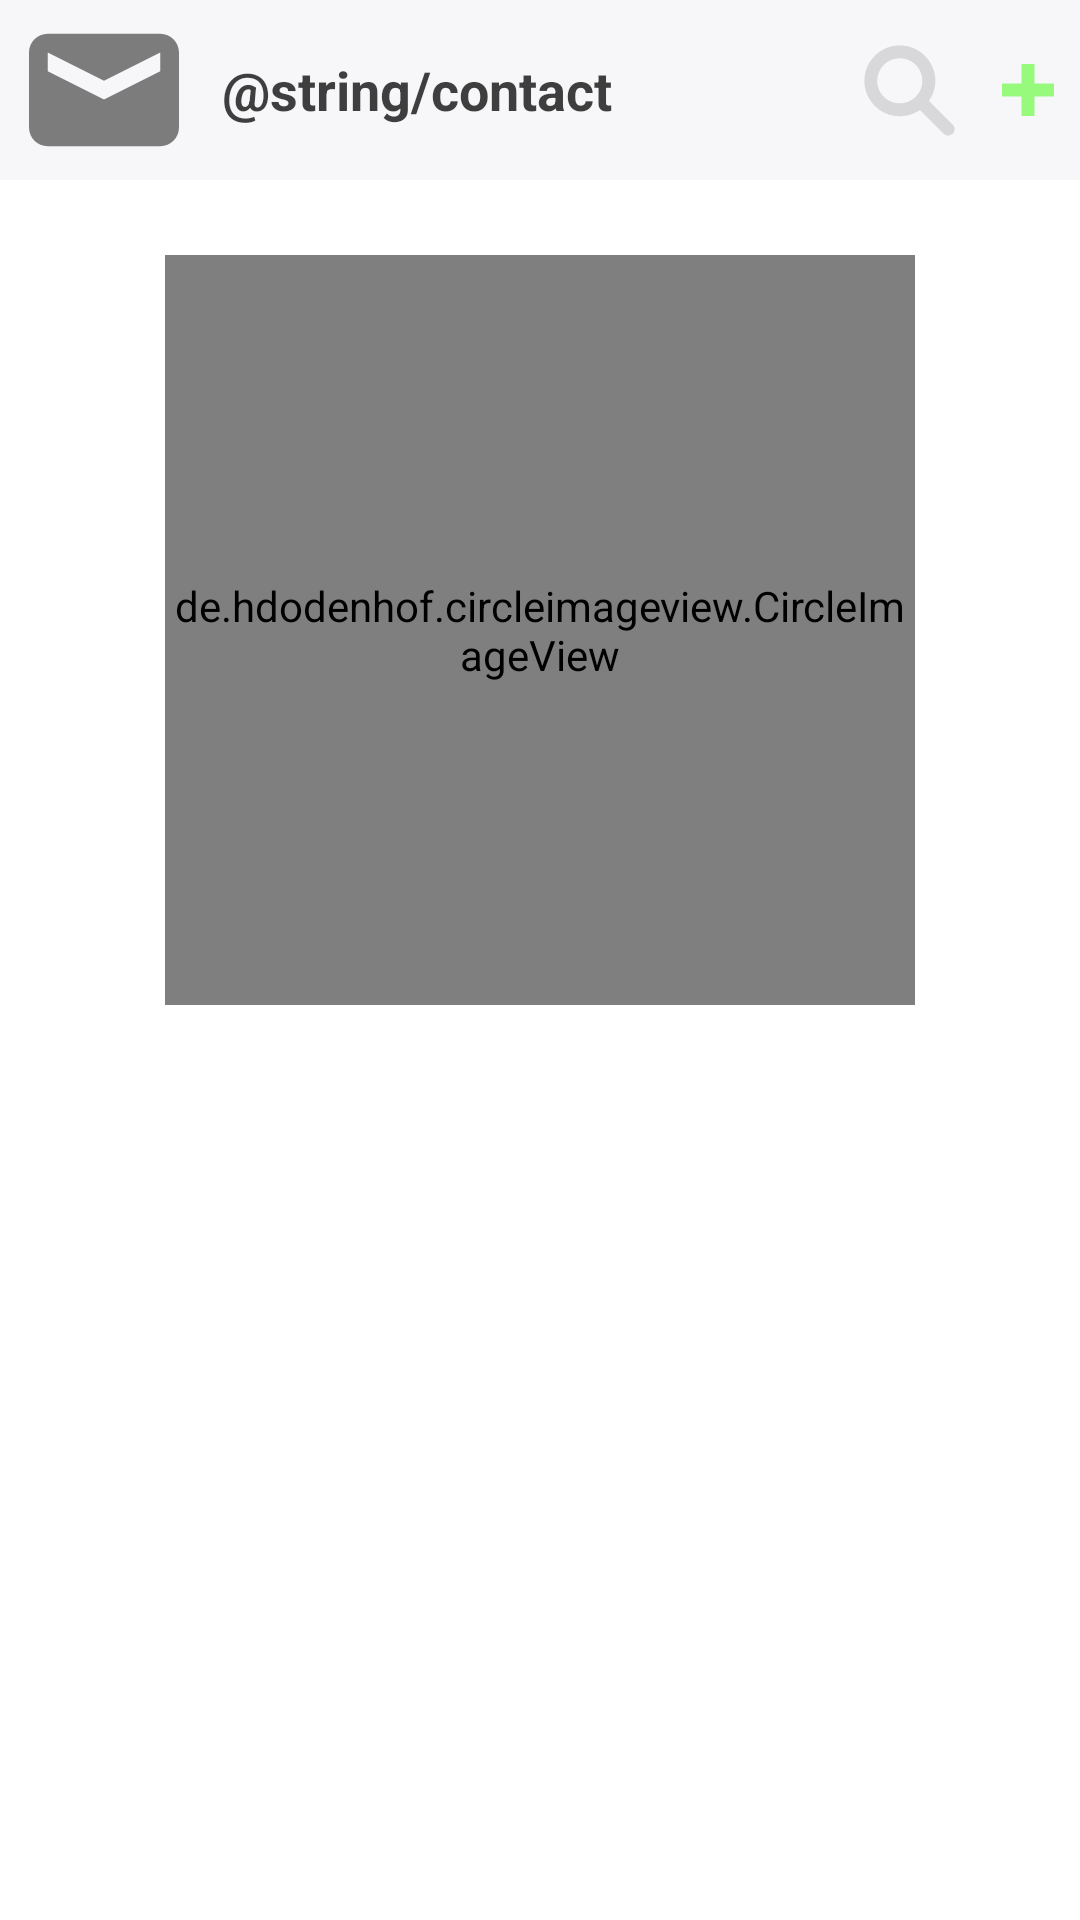

Here is an Android app screen rendered from its layout file. Give the layout XML and the strings, colors and styles it references.
<!-- AndroidManifest.xml: application theme Theme.RecycleView_Pro -->
<!-- res/layout/activity_more_information.xml -->
<?xml version="1.0" encoding="utf-8"?>
<RelativeLayout xmlns:android="http://schemas.android.com/apk/res/android"
    xmlns:app="http://schemas.android.com/apk/res-auto"
    xmlns:tools="http://schemas.android.com/tools"
    android:layout_width="match_parent"
    android:layout_height="match_parent"
    android:background="@color/white"
    tools:context=".MoreInformationActivity">

    <androidx.appcompat.widget.LinearLayoutCompat
        android:id="@+id/LinearLayoutTop"
        android:layout_width="match_parent"
        android:layout_height="60dp"
        android:background="@color/grey"
        android:gravity="center_vertical"
        android:orientation="horizontal">

        <ImageView
            android:layout_width="0dp"
            android:layout_height="50dp"
            android:layout_marginEnd="5dp"
            android:layout_weight="1"
            android:src="@drawable/ic_mail" />

        <TextView
            android:layout_width="0dp"
            android:layout_height="wrap_content"
            android:layout_weight="3"
            android:textColor="#BF000000"
            android:textStyle="bold"
            android:text="@string/contact"
            android:textSize="18dp" />

        <ImageView
            android:layout_width="0dp"
            android:layout_height="40dp"
            android:layout_marginStart="5dp"
            android:layout_weight="0.5"
            android:src="@drawable/ic_search" />

        <ImageView
            android:layout_width="0dp"
            android:layout_height="40dp"
            android:layout_marginStart="5dp"
            android:layout_weight="0.5"
            android:src="@drawable/ic_plus" />

    </androidx.appcompat.widget.LinearLayoutCompat>


    <de.hdodenhof.circleimageview.CircleImageView
        android:id="@+id/profilePicture"
        android:layout_width="250dp"
        android:layout_height="250dp"
        android:layout_below="@+id/LinearLayoutTop"
        android:layout_centerHorizontal="true"
        android:src="@drawable/img_person1"
        android:layout_marginTop="25dp"/>
    <TextView
        android:id="@+id/personName"
        android:layout_width="wrap_content"
        android:layout_height="wrap_content"
        android:layout_centerHorizontal="true"
        android:layout_marginTop="10dp"
        android:textColor="@color/black"
        android:textSize="30dp"
        android:textStyle="bold"
        android:layout_below="@+id/profilePicture"
        android:text=" "/>
    <TextView
        android:id="@+id/TextMessage"
        android:layout_width="350dp"
        android:layout_height="wrap_content"
        android:layout_centerHorizontal="true"
        android:layout_marginTop="10dp"
        android:textColor="@color/black"
        android:textSize="20dp"
        android:layout_below="@+id/personName"
        android:text=" "/>

</RelativeLayout>
<!-- resources referenced by this layout -->
<resources>
  <color name="black">#FF000000</color>
  <color name="grey">#F7F7FA</color>
  <color name="white">#FFFFFFFF</color>
  <!-- drawable ic_mail (drawable) -->
  <vector xmlns:android="http://schemas.android.com/apk/res/android"
      xmlns:aapt="http://schemas.android.com/aapt"
      android:width="16dp"
      android:height="16dp"
      android:viewportWidth="16"
      android:viewportHeight="16">
    <path
        android:pathData="m2,2.003c-1.108,0 -2,0.892 -2,2l0,8c0,1.108 0.892,2 2,2l12,0c1.108,0 2,-0.892 2,-2l0,-8c0,-1.108 -0.892,-2 -2,-2l-12,0zM2,4.003 L8,7.003 14,4.003 14,6.003 8,9.003 2,6.003 2,4.003z"
        android:strokeAlpha="0.5"
        android:strokeWidth="2"
        android:fillColor="#000000"
        android:strokeColor="#00000000"
        android:fillAlpha="0.5"/>
  </vector>
  <!-- drawable ic_plus (drawable) -->
  <vector xmlns:android="http://schemas.android.com/apk/res/android"
      xmlns:aapt="http://schemas.android.com/aapt"
      android:width="16dp"
      android:height="16dp"
      android:viewportWidth="16"
      android:viewportHeight="16">
    <path
        android:pathData="m7,4.003 l0,3 -3,0 0,2 3,0 0,3 2,0 0,-3 3,0 0,-2 -3,0 0,-3 -2,0z"
        android:strokeAlpha="0.5"
        android:fillColor="#36FC00"
        android:strokeColor="#00000000"
        android:fillAlpha="0.5"/>
  </vector>
  <!-- drawable ic_search (drawable) -->
  <vector xmlns:android="http://schemas.android.com/apk/res/android"
      xmlns:aapt="http://schemas.android.com/aapt"
      android:width="16dp"
      android:height="16dp"
      android:viewportWidth="16"
      android:viewportHeight="16">
    <path
        android:pathData="m6.489,0.997c3.029,0 5.531,2.475 5.531,5.5 0,1.15 -0.389,2.208 -1,3.094l3.688,3.688a1.005,1.005 0,1 1,-1.406 1.438l-3.688,-3.688c-0.887,0.611 -1.973,0.969 -3.125,0.969 -3.029,0 -5.5,-2.475 -5.5,-5.5 0,-3.025 2.471,-5.5 5.5,-5.5zM6.489,2.997c-1.947,0 -3.5,1.555 -3.5,3.5 0,1.945 1.553,3.5 3.5,3.5 1.947,0 3.5,-1.555 3.5,-3.5 0,-1.945 -1.553,-3.5 -3.5,-3.5z"
        android:strokeAlpha="0.5"
        android:strokeWidth="1.55467153"
        android:fillColor="#807E7E7E"
        android:strokeColor="#00000000"
        android:fillAlpha="0.5"/>
  </vector>
  <!-- drawable img_person1: vector/xml drawable (drawable, 9954 chars, omitted) -->
  <style name="Theme.RecycleView_Pro" parent="Base.Theme.RecycleView_Pro" />
  <style name="Base.Theme.RecycleView_Pro" parent="Theme.Material3.DayNight.NoActionBar">
          
          
      </style>
</resources>
